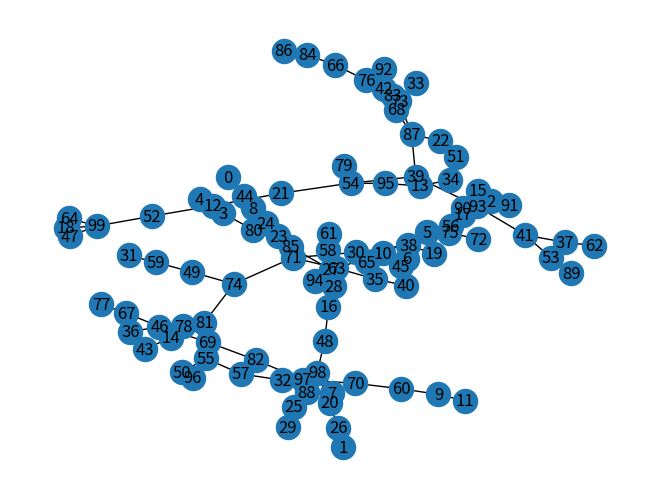

The script that saved this image:
import networkx as nx
import matplotlib.pyplot as plt
import random

import networkx as nx
import matplotlib.pyplot as plt
import random



def generate_random_graph(num_nodes):

    G = nx.Graph()

    # Add nodes using a loop
    for i in range(num_nodes):
        G.add_node(i)

    # Create edges to add randomness while ensuring each node has at least one connection
    for i in range(num_nodes):
        # Choose a random node to connect to (excluding itself)
        target_node = random.choice([node for node in G.nodes() if node != i])
        G.add_edge(i, target_node)

    return G


my_graph = generate_random_graph(100);

# Optional: Visualize the graph
nx.draw(my_graph, with_labels=True)
plt.show()
